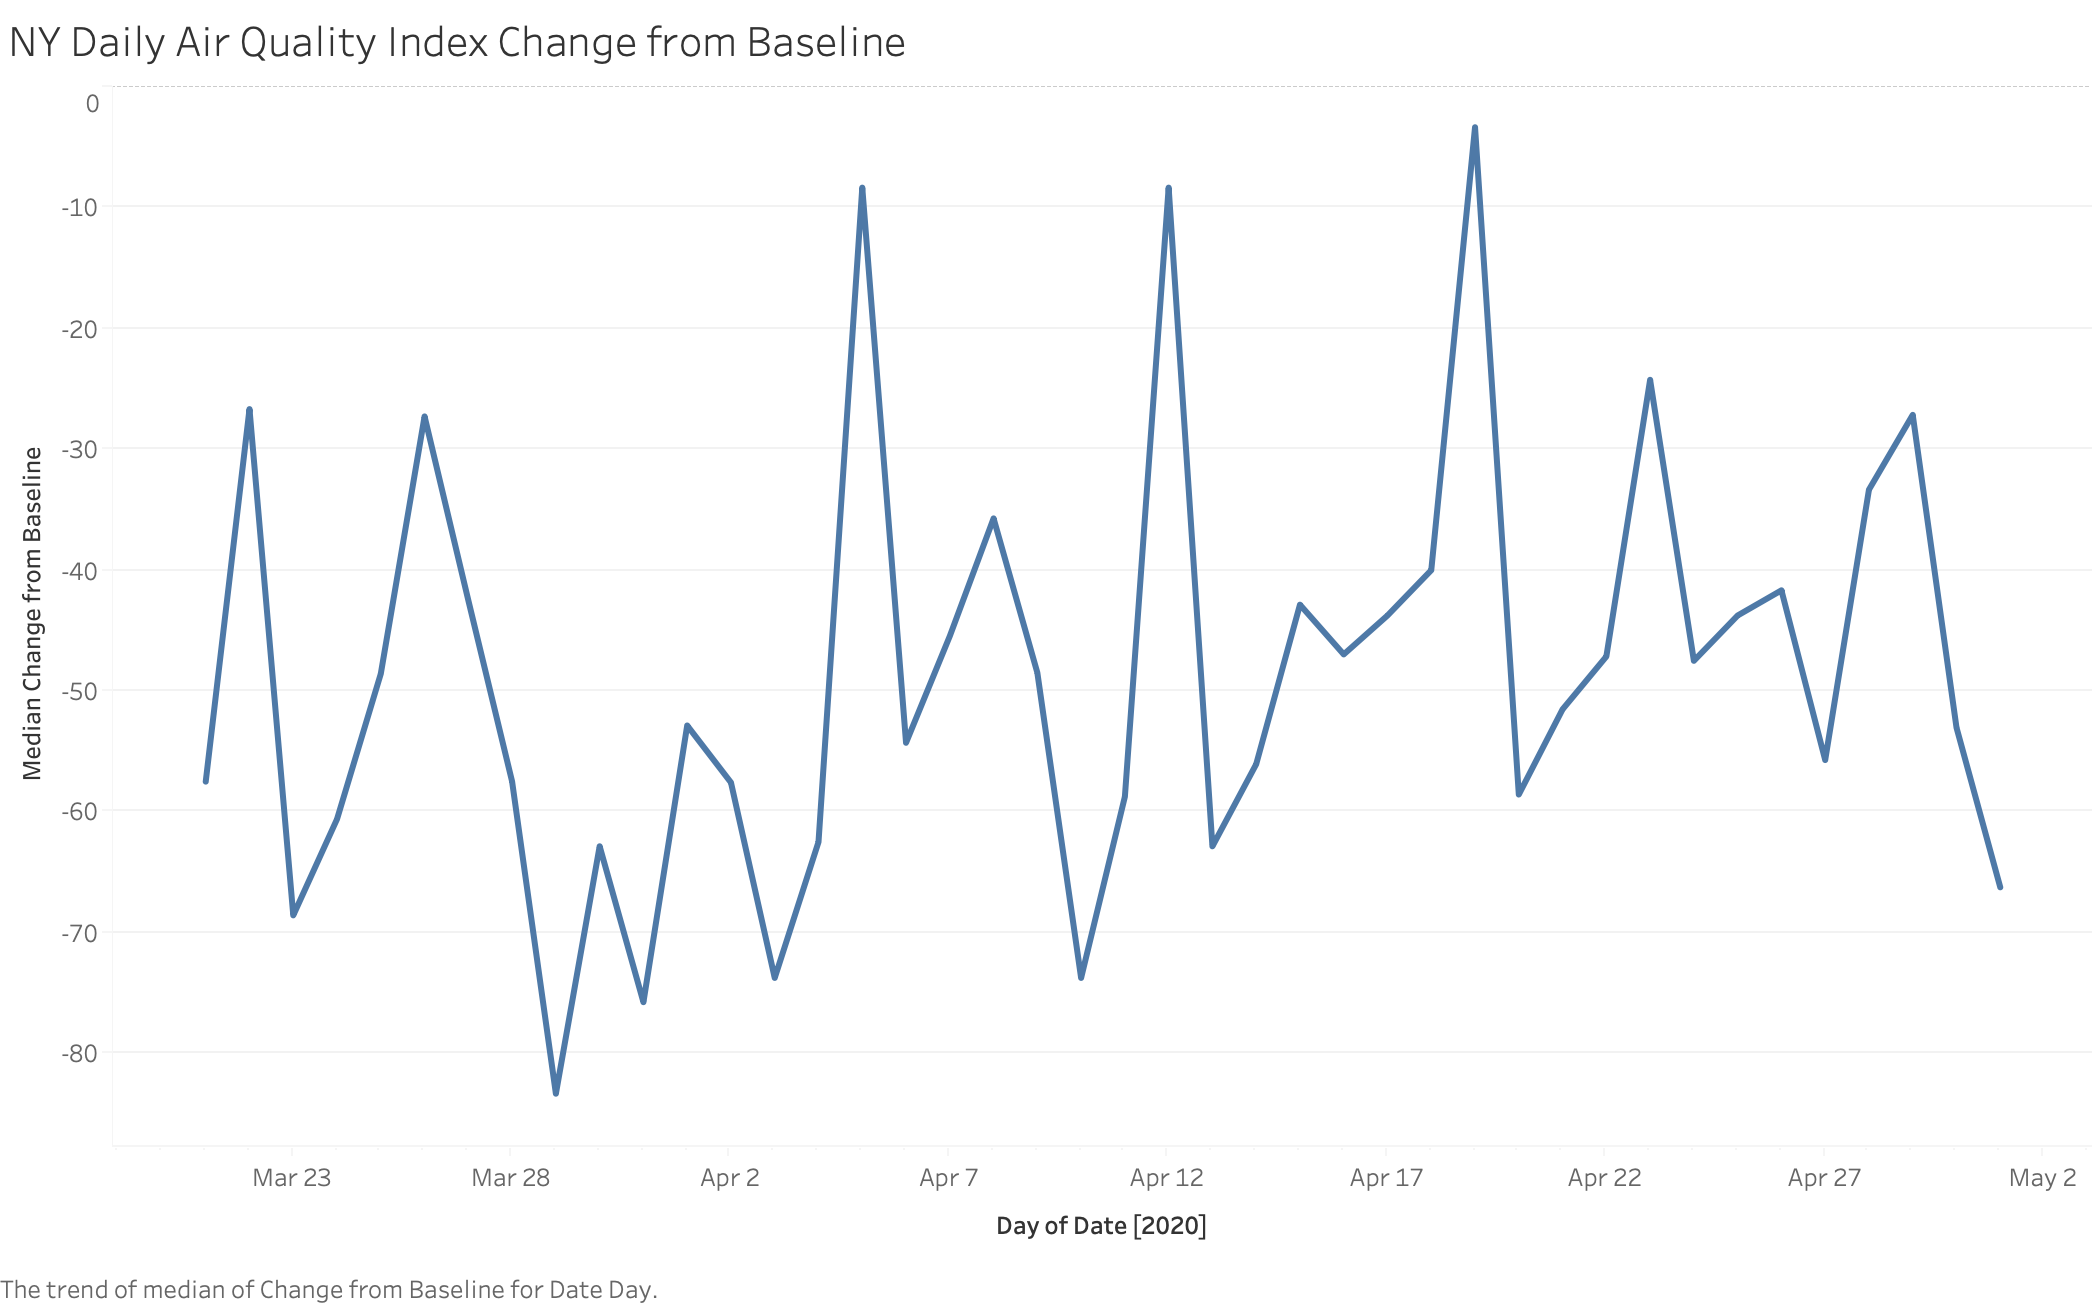

Source data for this figure (header and first rows):
, Date, PM2.5.Median, baseline_ny_median, Change_from_Baseline
1, 03/21/2020, 17, 40, -57.5
2, 03/22/2020, 22, 30, -26.67
3, 03/23/2020, 11, 35, -68.57
4, 03/24/2020, 13, 33, -60.61
5, 03/25/2020, 18, 35, -48.57
6, 03/26/2020, 24, 33, -27.27
7, 03/27/2020, 23, 40, -42.5
8, 03/28/2020, 17, 40, -57.5
9, 03/29/2020, 5, 30, -83.33
10, 03/30/2020, 13, 35, -62.86
11, 03/31/2020, 8, 33, -75.76
12, 04/01/2020, 16.5, 35, -52.86
13, 04/02/2020, 14, 33, -57.58
14, 04/03/2020, 10.5, 40, -73.75
15, 04/04/2020, 15, 40, -62.5
16, 04/05/2020, 27.5, 30, -8.333
17, 04/06/2020, 16, 35, -54.29
18, 04/07/2020, 18, 33, -45.45
19, 04/08/2020, 22.5, 35, -35.71
20, 04/09/2020, 17, 33, -48.48
21, 04/10/2020, 10.5, 40, -73.75
22, 04/11/2020, 16.5, 40, -58.75
23, 04/12/2020, 27.5, 30, -8.333
24, 04/13/2020, 13, 35, -62.86
25, 04/14/2020, 14.5, 33, -56.06
26, 04/15/2020, 20, 35, -42.86
27, 04/16/2020, 17.5, 33, -46.97
28, 04/17/2020, 22.5, 40, -43.75
29, 04/18/2020, 24, 40, -40
30, 04/19/2020, 29, 30, -3.333
31, 04/20/2020, 14.5, 35, -58.57
32, 04/21/2020, 16, 33, -51.52
33, 04/22/2020, 18.5, 35, -47.14
34, 04/23/2020, 25, 33, -24.24
35, 04/24/2020, 21, 40, -47.5
36, 04/25/2020, 22.5, 40, -43.75
37, 04/26/2020, 17.5, 30, -41.67
38, 04/27/2020, 15.5, 35, -55.71
39, 04/28/2020, 22, 33, -33.33
40, 04/29/2020, 25.5, 35, -27.14
41, 04/30/2020, 15.5, 33, -53.03
42, 05/01/2020, 13.5, 40, -66.25
